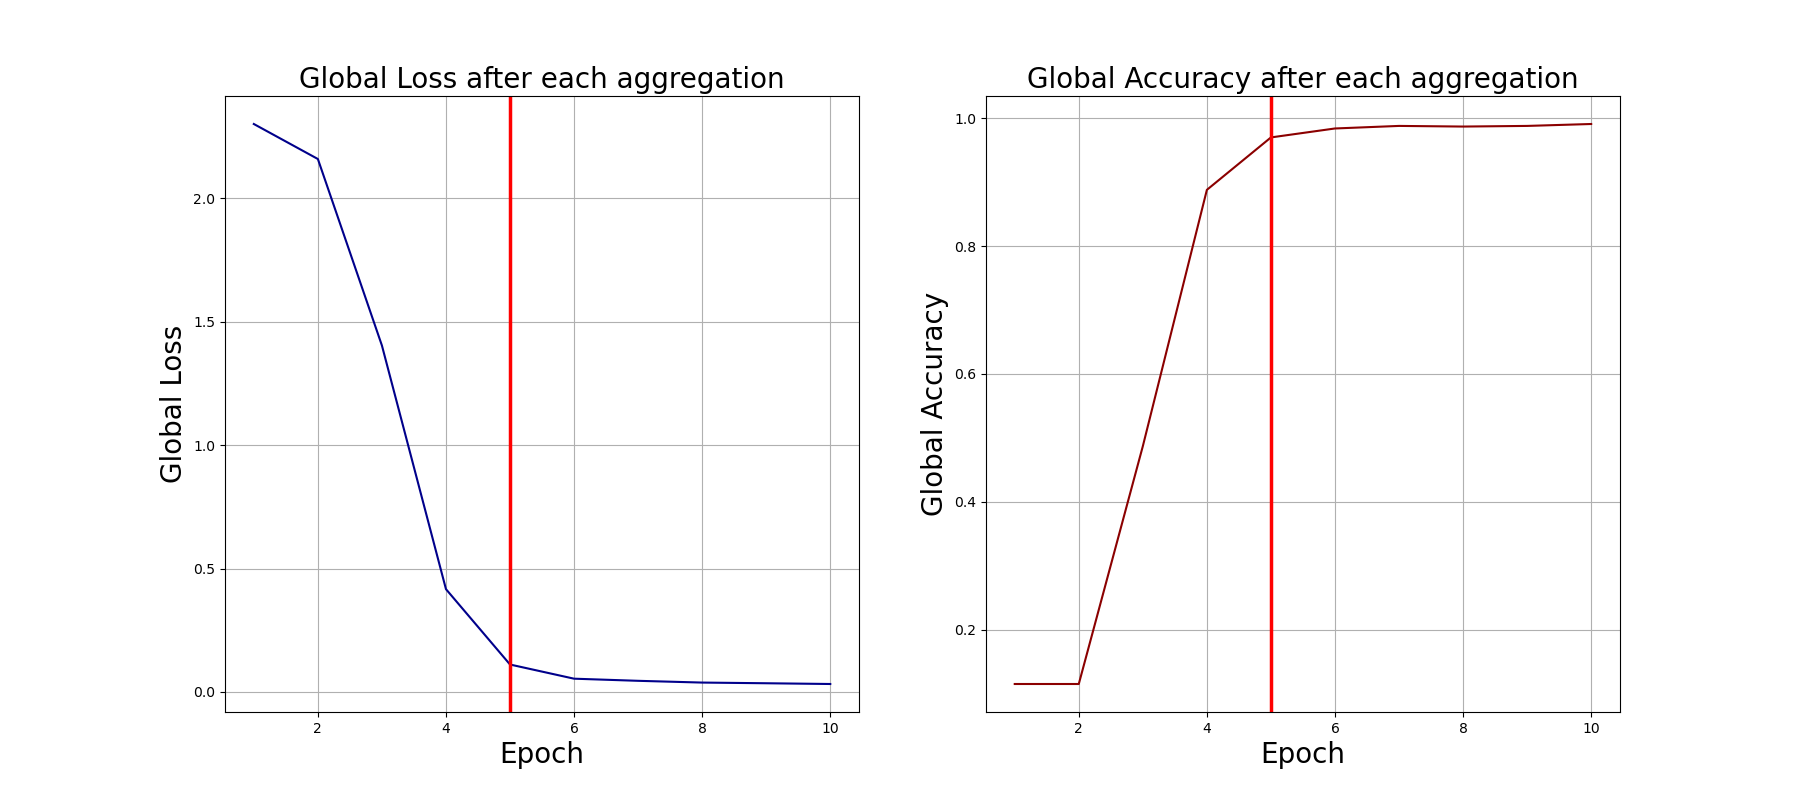

Source data for this figure (header and first rows):
0, 2.3008275032043457, 0.115
1, 2.159, 0.115
2, 1.403, 0.487
3, 0.4163, 0.888
4, 0.111, 0.97
5, 0.0536, 0.984
6, 0.04499, 0.988
7, 0.03787, 0.987
8, 0.03512, 0.988
9, 0.03209, 0.991
